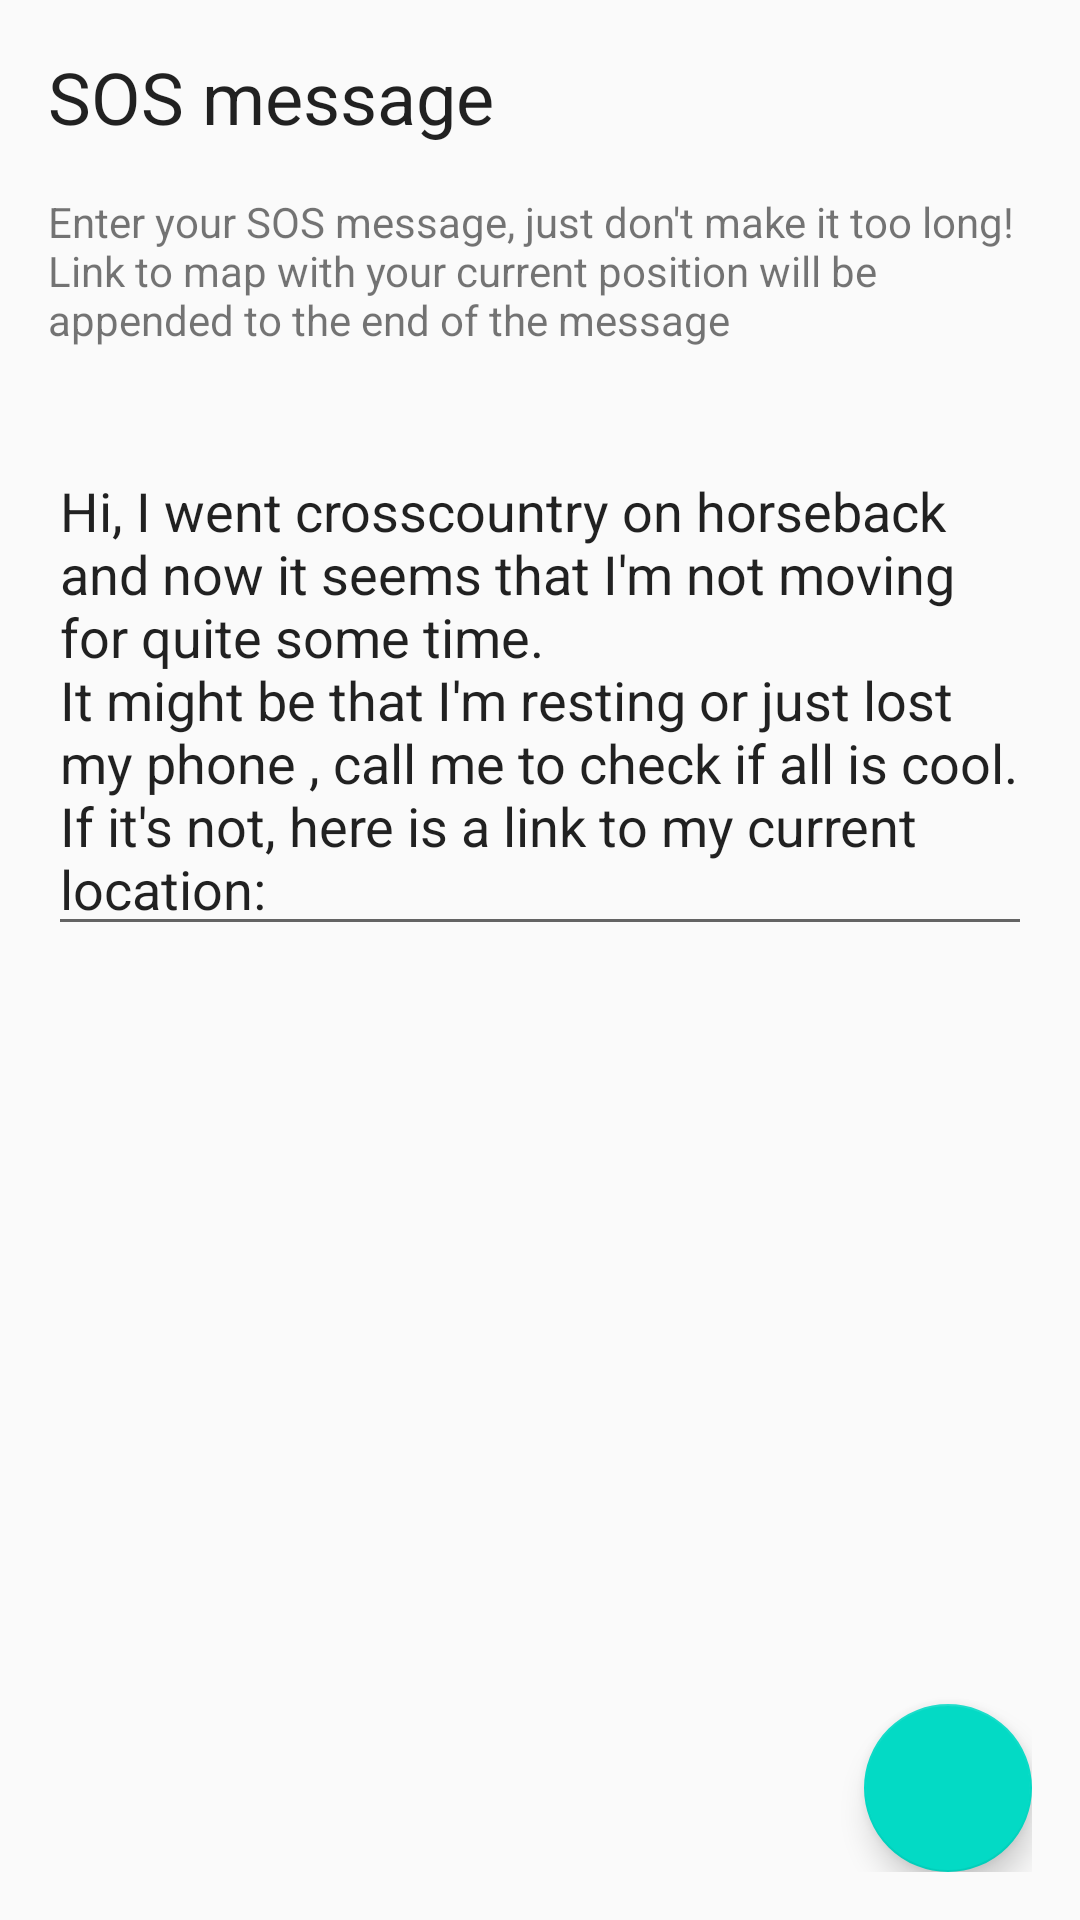

Produce the Android XML layout that renders to this screen, including the resource entries it uses.
<!-- AndroidManifest.xml: application theme AppTheme -->
<!-- res/layout/activity_message.xml -->
<?xml version="1.0" encoding="utf-8"?>
<android.support.constraint.ConstraintLayout xmlns:android="http://schemas.android.com/apk/res/android"
    xmlns:app="http://schemas.android.com/apk/res-auto"
    xmlns:tools="http://schemas.android.com/tools"
    android:layout_width="match_parent"
    android:layout_height="match_parent"
    android:padding="16dp"
    tools:context="io.github.example.extremesportssos.view.contact.ConfigureContactActivity">

    <TextView
        android:id="@+id/textView"
        android:layout_width="wrap_content"
        android:layout_height="wrap_content"
        android:text="@string/configure_message_title"
        android:textAppearance="@style/TextAppearance.AppCompat.Headline"
        app:layout_constraintStart_toStartOf="parent"
        app:layout_constraintTop_toTopOf="parent" />

    <TextView
        android:id="@+id/textView2"
        android:layout_width="wrap_content"
        android:layout_height="wrap_content"
        android:layout_marginTop="16dp"
        android:text="@string/configure_message_text"
        app:layout_constraintStart_toStartOf="parent"
        app:layout_constraintTop_toBottomOf="@+id/textView" />

    <EditText
        android:id="@+id/message"
        android:layout_width="0dp"
        android:layout_height="wrap_content"
        android:layout_marginTop="32dp"
        android:ems="10"
        android:inputType="textMultiLine"
        android:text="@string/configure_message_default"
        app:layout_constraintEnd_toEndOf="parent"
        app:layout_constraintStart_toStartOf="parent"
        app:layout_constraintTop_toBottomOf="@+id/textView2" />

    <android.support.design.widget.FloatingActionButton
        android:id="@+id/next"
        android:layout_width="wrap_content"
        android:layout_height="wrap_content"
        android:clickable="true"
        android:focusable="true"
        app:layout_constraintBottom_toBottomOf="parent"
        app:layout_constraintEnd_toEndOf="parent"
        app:srcCompat="@drawable/ic_navigate_next" />


</android.support.constraint.ConstraintLayout>
<!-- resources referenced by this layout -->
<resources>
  <string name="configure_message_default">Hi, I went crosscountry on horseback and now it seems that I\'m not moving for quite some time.\nIt might be that I\'m resting or just lost my phone , call me to check if all is cool.\nIf it\'s not, here is a link to my current location:</string>
  <string name="configure_message_text">Enter your SOS message, just don\'t make it too long!\nLink to map with your current position will be appended to the end of the message</string>
  <string name="configure_message_title">SOS message</string>
  <style name="AppTheme" parent="Theme.AppCompat.Light.DarkActionBar">
          
          <item name="colorPrimary">@color/colorPrimary</item>
          <item name="colorPrimaryDark">@color/colorPrimaryDark</item>
          <item name="colorAccent">@color/colorAccent</item>
      </style>
  <!-- not gathered from this repository: default colours our renderer supplied (Android Studio template values) -->
  <color name="colorPrimary">#FF6200EE</color>
  <color name="colorPrimaryDark">#FF3700B3</color>
  <color name="colorAccent">#FF03DAC5</color>
</resources>
